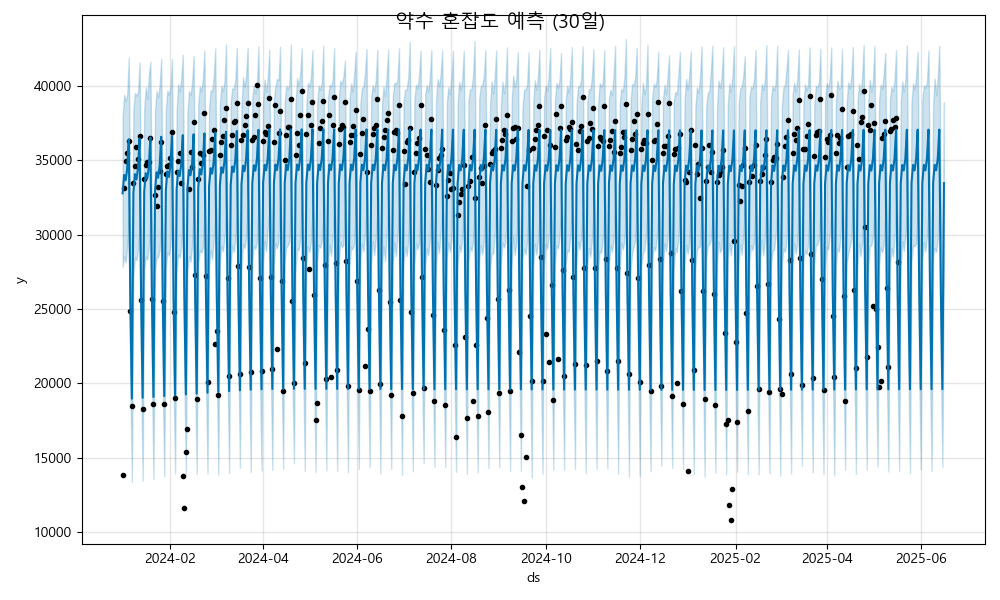

The table this chart was drawn from, first rows:
ds, yhat, yhat_lower, yhat_upper
2024-01-01, 32784, 27824, 37935
2024-01-02, 34025, 28540, 39422
2024-01-03, 33659, 28131, 38986
2024-01-04, 34462, 29167, 39444
2024-01-05, 36418, 31096, 41926
2024-01-06, 25523, 20109, 31451
2024-01-07, 18968, 13362, 24550
2024-01-08, 32841, 27172, 38421
2024-01-09, 34081, 28472, 39538
2024-01-10, 33715, 28284, 39362
2024-01-11, 34519, 28940, 39585
2024-01-12, 36475, 30630, 41599
2024-01-13, 25579, 20314, 31437
2024-01-14, 19024, 13439, 24608
2024-01-15, 32897, 27633, 38478
2024-01-16, 34138, 28520, 39924
2024-01-17, 33772, 28317, 39133
2024-01-18, 34575, 29135, 40746
2024-01-19, 36531, 30924, 41643
2024-01-20, 25636, 20348, 31013
2024-01-21, 19081, 13556, 24223
2024-01-22, 32953, 27505, 38368
2024-01-23, 34194, 28505, 39665
2024-01-24, 33828, 28487, 39231
2024-01-25, 34632, 28963, 40057
2024-01-26, 36588, 31129, 41843
2024-01-27, 25692, 19854, 30998
2024-01-28, 19137, 13759, 24621
2024-01-29, 33010, 27720, 38447
2024-01-30, 34251, 28819, 39703
2024-01-31, 33884, 28605, 39397
2024-02-01, 34688, 29256, 39924
2024-02-02, 36644, 31176, 41829
2024-02-03, 25749, 20216, 31159
2024-02-04, 19194, 13936, 24790
2024-02-05, 33066, 27531, 38435
2024-02-06, 34307, 28670, 40124
2024-02-07, 33941, 28482, 39619
2024-02-08, 34745, 29246, 40536
2024-02-09, 36700, 31327, 42106
2024-02-10, 25805, 20175, 30854
2024-02-11, 19250, 13860, 24566
2024-02-12, 33123, 27503, 38181
2024-02-13, 34364, 28577, 39664
2024-02-14, 33997, 28160, 39393
2024-02-15, 34801, 29245, 40198
2024-02-16, 36757, 31652, 42033
2024-02-17, 25861, 20171, 31223
2024-02-18, 19307, 13907, 25112
2024-02-19, 33179, 28028, 38794
2024-02-20, 34420, 28965, 39968
2024-02-21, 34054, 28793, 39671
2024-02-22, 34857, 29121, 40511
2024-02-23, 36813, 31594, 42392
2024-02-24, 25918, 20186, 31011
2024-02-25, 19363, 13907, 24721
2024-02-26, 33236, 27752, 38528
2024-02-27, 34476, 28958, 39724
2024-02-28, 34110, 28336, 39636
2024-02-29, 34914, 29570, 40596
... 473 more rows
